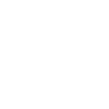
t = 0.00 s
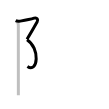
t = 2.25 s
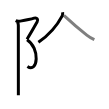
t = 4.50 s
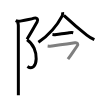
t = 6.50 s
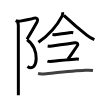
t = 8.75 s
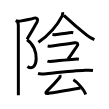
t = 11.00 s

The animated SVG that drew these frames (rendered in a browser with its animation timeline set to each time). Animation: 11 SMIL elements (animate=11); one cycle of 11.00 s.

<svg width="109px" height="109px" viewBox="0 0 px 109px" xmlns="http://www.w3.org/2000/svg" xmlns:xlink="http://www.w3.org/1999/xlink" xml:space="preserve" version="1.1"  baseProfile="full">
<path d="M15.67,20.67c1.58,0.83,3.51,0.63,4.56,0.45c4.68-0.82,10.28-1.87,13.94-2.95c3.03-0.9,4.25,1.5,2.92,3.83C35.75,24.33,31,33,27,39.25" style="fill:none;stroke:black;stroke-width:3;opacity:0">
  <animate attributeType="CSS" attributeName="opacity" from="0" to="1" begin="0s" dur="1s" repeatCount="0" fill="freeze" />
</path>
<path d="M27,39.75c13.33,8.33,11.02,33.81,0.42,26.75" style="fill:none;stroke:black;stroke-width:3;opacity:0">
  <animate attributeType="CSS" attributeName="opacity" from="0" to="1" begin="1s" dur="1s" repeatCount="0" fill="freeze" />
</path>
<path d="M17.12,21.75C18,22.63,18.33,24,18.33,25.5c0,0.7,0.02,45.95,0.03,63.25c0,3.67,0,6.06,0,6.5" style="fill:none;stroke:black;stroke-width:3;opacity:0">
  <animate attributeType="CSS" attributeName="opacity" from="0" to="1" begin="2s" dur="1s" repeatCount="0" fill="freeze" />
</path>
<path d="M62.63,12.25c0.12,1.29,0.17,2.43-0.43,3.59c-3.95,7.54-10.98,17.5-23.8,26.49" style="fill:none;stroke:black;stroke-width:3;opacity:0">
  <animate attributeType="CSS" attributeName="opacity" from="0" to="1" begin="3s" dur="1s" repeatCount="0" fill="freeze" />
</path>
<path d="M63.82,15.33c4.53,4.21,16.39,14.58,22.97,19.77c1.31,1.03,5.21,3.52,7.56,4.63" style="fill:none;stroke:black;stroke-width:3;opacity:0">
  <animate attributeType="CSS" attributeName="opacity" from="0" to="1" begin="4s" dur="1s" repeatCount="0" fill="freeze" />
</path>
<path d="M52.46,34.57c1.41,0.18,2.98,0.06,4.07-0.08c3.41-0.43,9.35-1.42,12.59-1.75c1.18-0.12,2.93-0.31,4.12,0" style="fill:none;stroke:black;stroke-width:3;opacity:0">
  <animate attributeType="CSS" attributeName="opacity" from="0" to="1" begin="5s" dur="1s" repeatCount="0" fill="freeze" />
</path>
<path d="M47.65,45.93c1.35,0.2,2.55,0.32,4.22,0.09c4.34-0.59,18.33-2.49,22.96-3.24c2.75-0.45,3.74,1.22,2.17,3.46c-4.12,5.88-5.62,8.25-9.06,13" style="fill:none;stroke:black;stroke-width:3;opacity:0">
  <animate attributeType="CSS" attributeName="opacity" from="0" to="1" begin="6s" dur="1s" repeatCount="0" fill="freeze" />
</path>
<path d="M47.45,61.2c1.65,0.55,3.63,0.31,5.3,0.14c6.8-0.7,15.12-1.87,21.62-2.17c1.5-0.07,3.01-0.18,4.48,0.12" style="fill:none;stroke:black;stroke-width:3;opacity:0">
  <animate attributeType="CSS" attributeName="opacity" from="0" to="1" begin="7s" dur="1s" repeatCount="0" fill="freeze" />
</path>
<path d="M38.02,73.56c2.5,0.67,5.66,0.38,8.22,0.13c10.86-1.07,28.48-2.94,39.02-3.38c2.57-0.11,5.17-0.22,7.72,0.18" style="fill:none;stroke:black;stroke-width:3;opacity:0">
  <animate attributeType="CSS" attributeName="opacity" from="0" to="1" begin="8s" dur="1s" repeatCount="0" fill="freeze" />
</path>
<path d="M59.92,74.93c0.24,0.65,0.14,2.05-0.45,2.77c-4.97,6.05-7.77,8.76-12.3,13.1c-2.05,1.96-1.62,2.92,0.75,2.63c4.99-0.62,24.5-3.94,32.62-5.38" style="fill:none;stroke:black;stroke-width:3;opacity:0">
  <animate attributeType="CSS" attributeName="opacity" from="0" to="1" begin="9s" dur="1s" repeatCount="0" fill="freeze" />
</path>
<path d="M73.35,79.79c4.55,2.6,11.15,10.63,12.29,14.68" style="fill:none;stroke:black;stroke-width:3;opacity:0">
  <animate attributeType="CSS" attributeName="opacity" from="0" to="1" begin="10s" dur="1s" repeatCount="0" fill="freeze" />
</path>
</svg>
